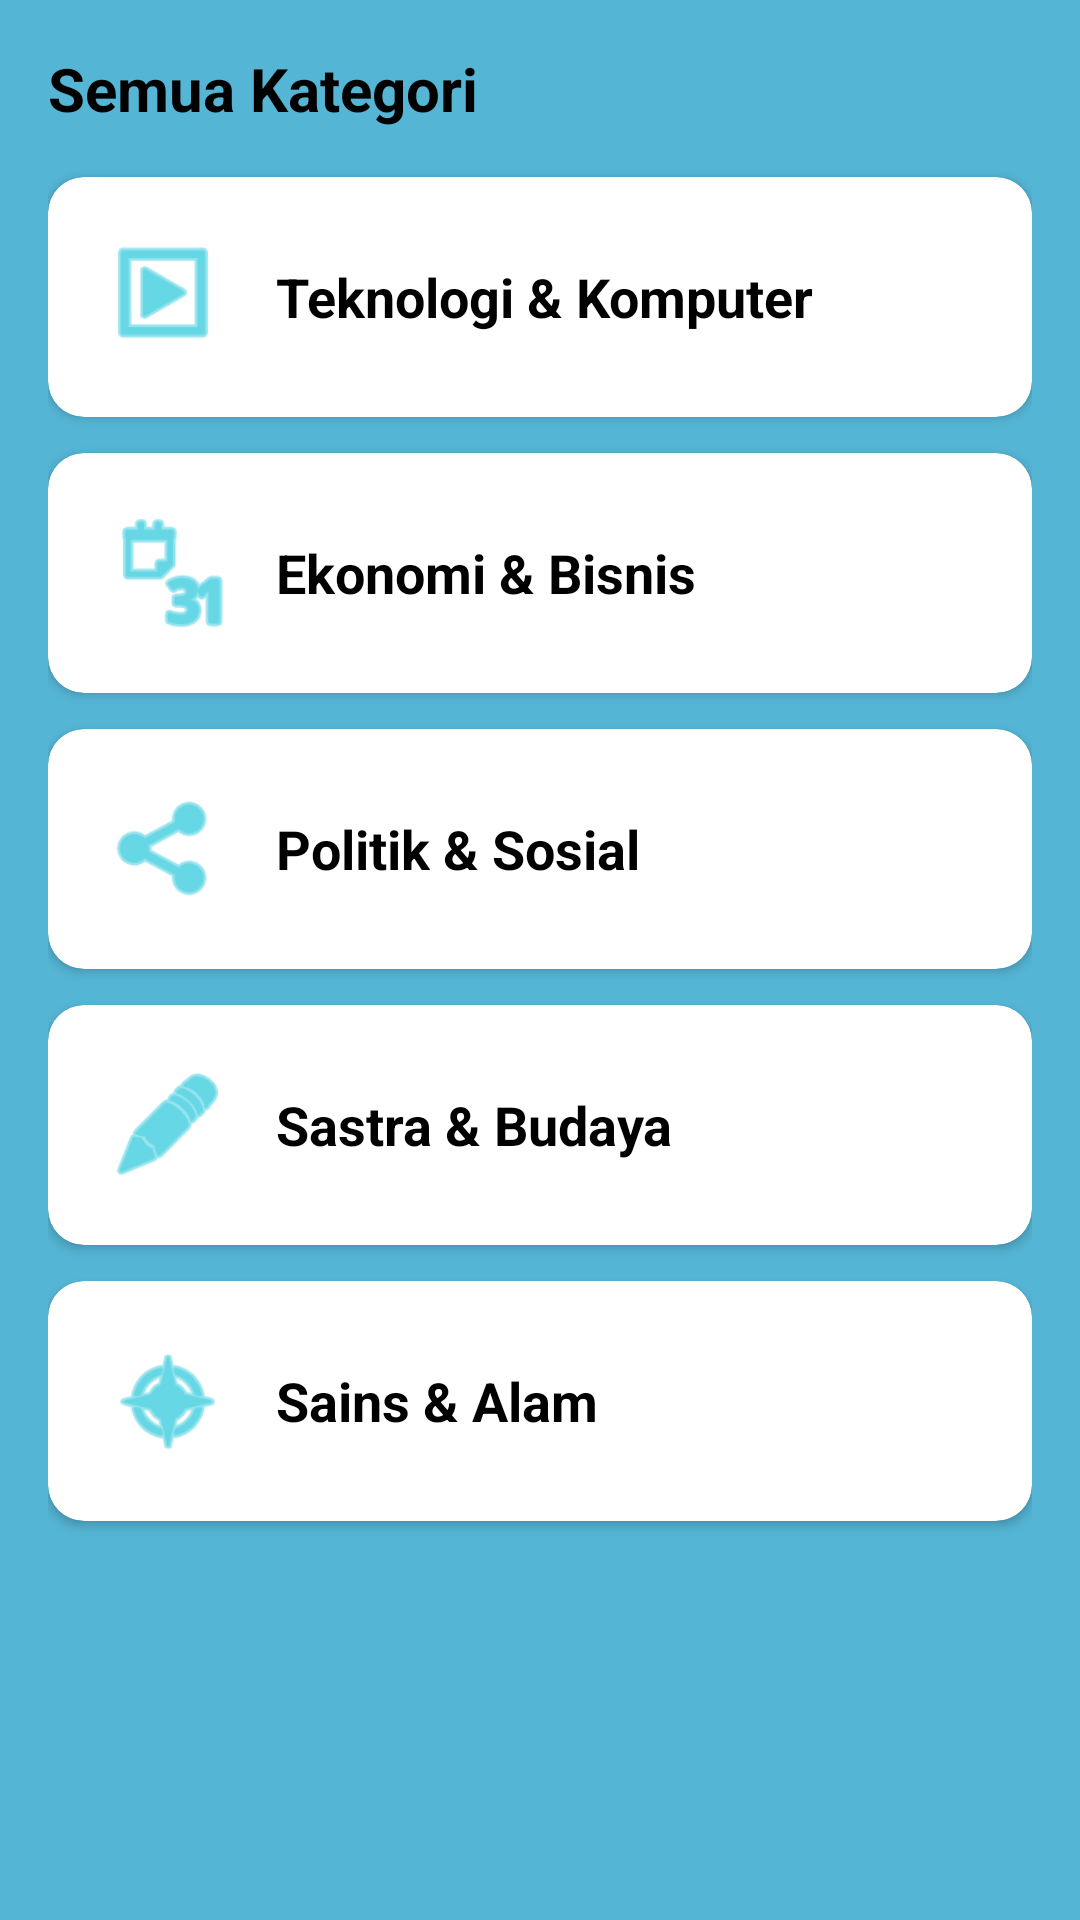

Write the Android layout XML for this screen, with the resource values it uses.
<!-- AndroidManifest.xml: application theme Theme.LibroHub -->
<!-- res/layout/fragment_kategori.xml -->
<?xml version="1.0" encoding="utf-8"?>
<ScrollView xmlns:android="http://schemas.android.com/apk/res/android"
    xmlns:app="http://schemas.android.com/apk/res-auto"
    android:layout_width="match_parent"
    android:layout_height="match_parent"
    android:background="#55B5D5">

    <LinearLayout
        android:layout_width="match_parent"
        android:layout_height="wrap_content"
        android:orientation="vertical"
        android:padding="16dp">

        <TextView
            android:layout_width="wrap_content"
            android:layout_height="wrap_content"
            android:text="Semua Kategori"
            android:textColor="@color/black"
            android:textSize="20sp"
            android:textStyle="bold"
            android:layout_marginBottom="16dp"/>

        
        <com.google.android.material.card.MaterialCardView
            android:layout_width="match_parent"
            android:layout_height="wrap_content"
            android:layout_marginBottom="12dp"
            app:cardBackgroundColor="@color/white"
            app:cardCornerRadius="12dp"
            app:cardElevation="2dp">
            <LinearLayout
                android:layout_width="match_parent"
                android:layout_height="wrap_content"
                android:padding="20dp"
                android:gravity="center_vertical"
                android:orientation="horizontal">
                <ImageView
                    android:layout_width="40dp"
                    android:layout_height="40dp"
                    android:src="@android:drawable/ic_menu_slideshow"
                    app:tint="@color/primary_dark"/>
                <TextView
                    android:layout_width="wrap_content"
                    android:layout_height="wrap_content"
                    android:text="Teknologi &amp; Komputer"
                    android:textColor="@color/black"
                    android:textSize="18sp"
                    android:textStyle="bold"
                    android:layout_marginStart="16dp"/>
            </LinearLayout>
        </com.google.android.material.card.MaterialCardView>

        
        <com.google.android.material.card.MaterialCardView
            android:layout_width="match_parent"
            android:layout_height="wrap_content"
            android:layout_marginBottom="12dp"
            app:cardBackgroundColor="@color/white"
            app:cardCornerRadius="12dp"
            app:cardElevation="2dp">
            <LinearLayout
                android:layout_width="match_parent"
                android:layout_height="wrap_content"
                android:padding="20dp"
                android:gravity="center_vertical"
                android:orientation="horizontal">
                <ImageView
                    android:layout_width="40dp"
                    android:layout_height="40dp"
                    android:src="@android:drawable/ic_menu_month"
                    app:tint="@color/primary_dark"/>
                <TextView
                    android:layout_width="wrap_content"
                    android:layout_height="wrap_content"
                    android:text="Ekonomi &amp; Bisnis"
                    android:textColor="@color/black"
                    android:textSize="18sp"
                    android:textStyle="bold"
                    android:layout_marginStart="16dp"/>
            </LinearLayout>
        </com.google.android.material.card.MaterialCardView>

        
        <com.google.android.material.card.MaterialCardView
            android:layout_width="match_parent"
            android:layout_height="wrap_content"
            android:layout_marginBottom="12dp"
            app:cardBackgroundColor="@color/white"
            app:cardCornerRadius="12dp"
            app:cardElevation="2dp">
            <LinearLayout
                android:layout_width="match_parent"
                android:layout_height="wrap_content"
                android:padding="20dp"
                android:gravity="center_vertical"
                android:orientation="horizontal">
                <ImageView
                    android:layout_width="40dp"
                    android:layout_height="40dp"
                    android:src="@android:drawable/ic_menu_share"
                    app:tint="@color/primary_dark"/>
                <TextView
                    android:layout_width="wrap_content"
                    android:layout_height="wrap_content"
                    android:text="Politik &amp; Sosial"
                    android:textColor="@color/black"
                    android:textSize="18sp"
                    android:textStyle="bold"
                    android:layout_marginStart="16dp"/>
            </LinearLayout>
        </com.google.android.material.card.MaterialCardView>

        
        <com.google.android.material.card.MaterialCardView
            android:layout_width="match_parent"
            android:layout_height="wrap_content"
            android:layout_marginBottom="12dp"
            app:cardBackgroundColor="@color/white"
            app:cardCornerRadius="12dp"
            app:cardElevation="2dp">
            <LinearLayout
                android:layout_width="match_parent"
                android:layout_height="wrap_content"
                android:padding="20dp"
                android:gravity="center_vertical"
                android:orientation="horizontal">
                <ImageView
                    android:layout_width="40dp"
                    android:layout_height="40dp"
                    android:src="@android:drawable/ic_menu_edit"
                    app:tint="@color/primary_dark"/>
                <TextView
                    android:layout_width="wrap_content"
                    android:layout_height="wrap_content"
                    android:text="Sastra &amp; Budaya"
                    android:textColor="@color/black"
                    android:textSize="18sp"
                    android:textStyle="bold"
                    android:layout_marginStart="16dp"/>
            </LinearLayout>
        </com.google.android.material.card.MaterialCardView>

        
        <com.google.android.material.card.MaterialCardView
            android:layout_width="match_parent"
            android:layout_height="wrap_content"
            android:layout_marginBottom="12dp"
            app:cardBackgroundColor="@color/white"
            app:cardCornerRadius="12dp"
            app:cardElevation="2dp">
            <LinearLayout
                android:layout_width="match_parent"
                android:layout_height="wrap_content"
                android:padding="20dp"
                android:gravity="center_vertical"
                android:orientation="horizontal">
                <ImageView
                    android:layout_width="40dp"
                    android:layout_height="40dp"
                    android:src="@android:drawable/ic_menu_compass"
                    app:tint="@color/primary_dark"/>
                <TextView
                    android:layout_width="wrap_content"
                    android:layout_height="wrap_content"
                    android:text="Sains &amp; Alam"
                    android:textColor="@color/black"
                    android:textSize="18sp"
                    android:textStyle="bold"
                    android:layout_marginStart="16dp"/>
            </LinearLayout>
        </com.google.android.material.card.MaterialCardView>

    </LinearLayout>
</ScrollView>
<!-- resources referenced by this layout -->
<resources>
  <color name="black">#FF000000</color>
  <color name="primary_dark">#00BCD4</color>
  <color name="white">#FFFFFFFF</color>
  <style name="Theme.LibroHub" parent="Theme.MaterialComponents.DayNight.NoActionBar">
          
          <item name="colorPrimary">@color/primary_dark</item>
          <item name="colorPrimaryVariant">@color/primary_dark</item>
          <item name="colorOnPrimary">@color/white</item>
          
          <item name="colorSecondary">@color/primary_light</item>
          <item name="colorSecondaryVariant">@color/primary_light</item>
          <item name="colorOnSecondary">@color/black</item>
          
          <item name="android:statusBarColor">?attr/colorPrimaryVariant</item>
          
      </style>
  <color name="primary_light">#B2EBF2</color>
</resources>
